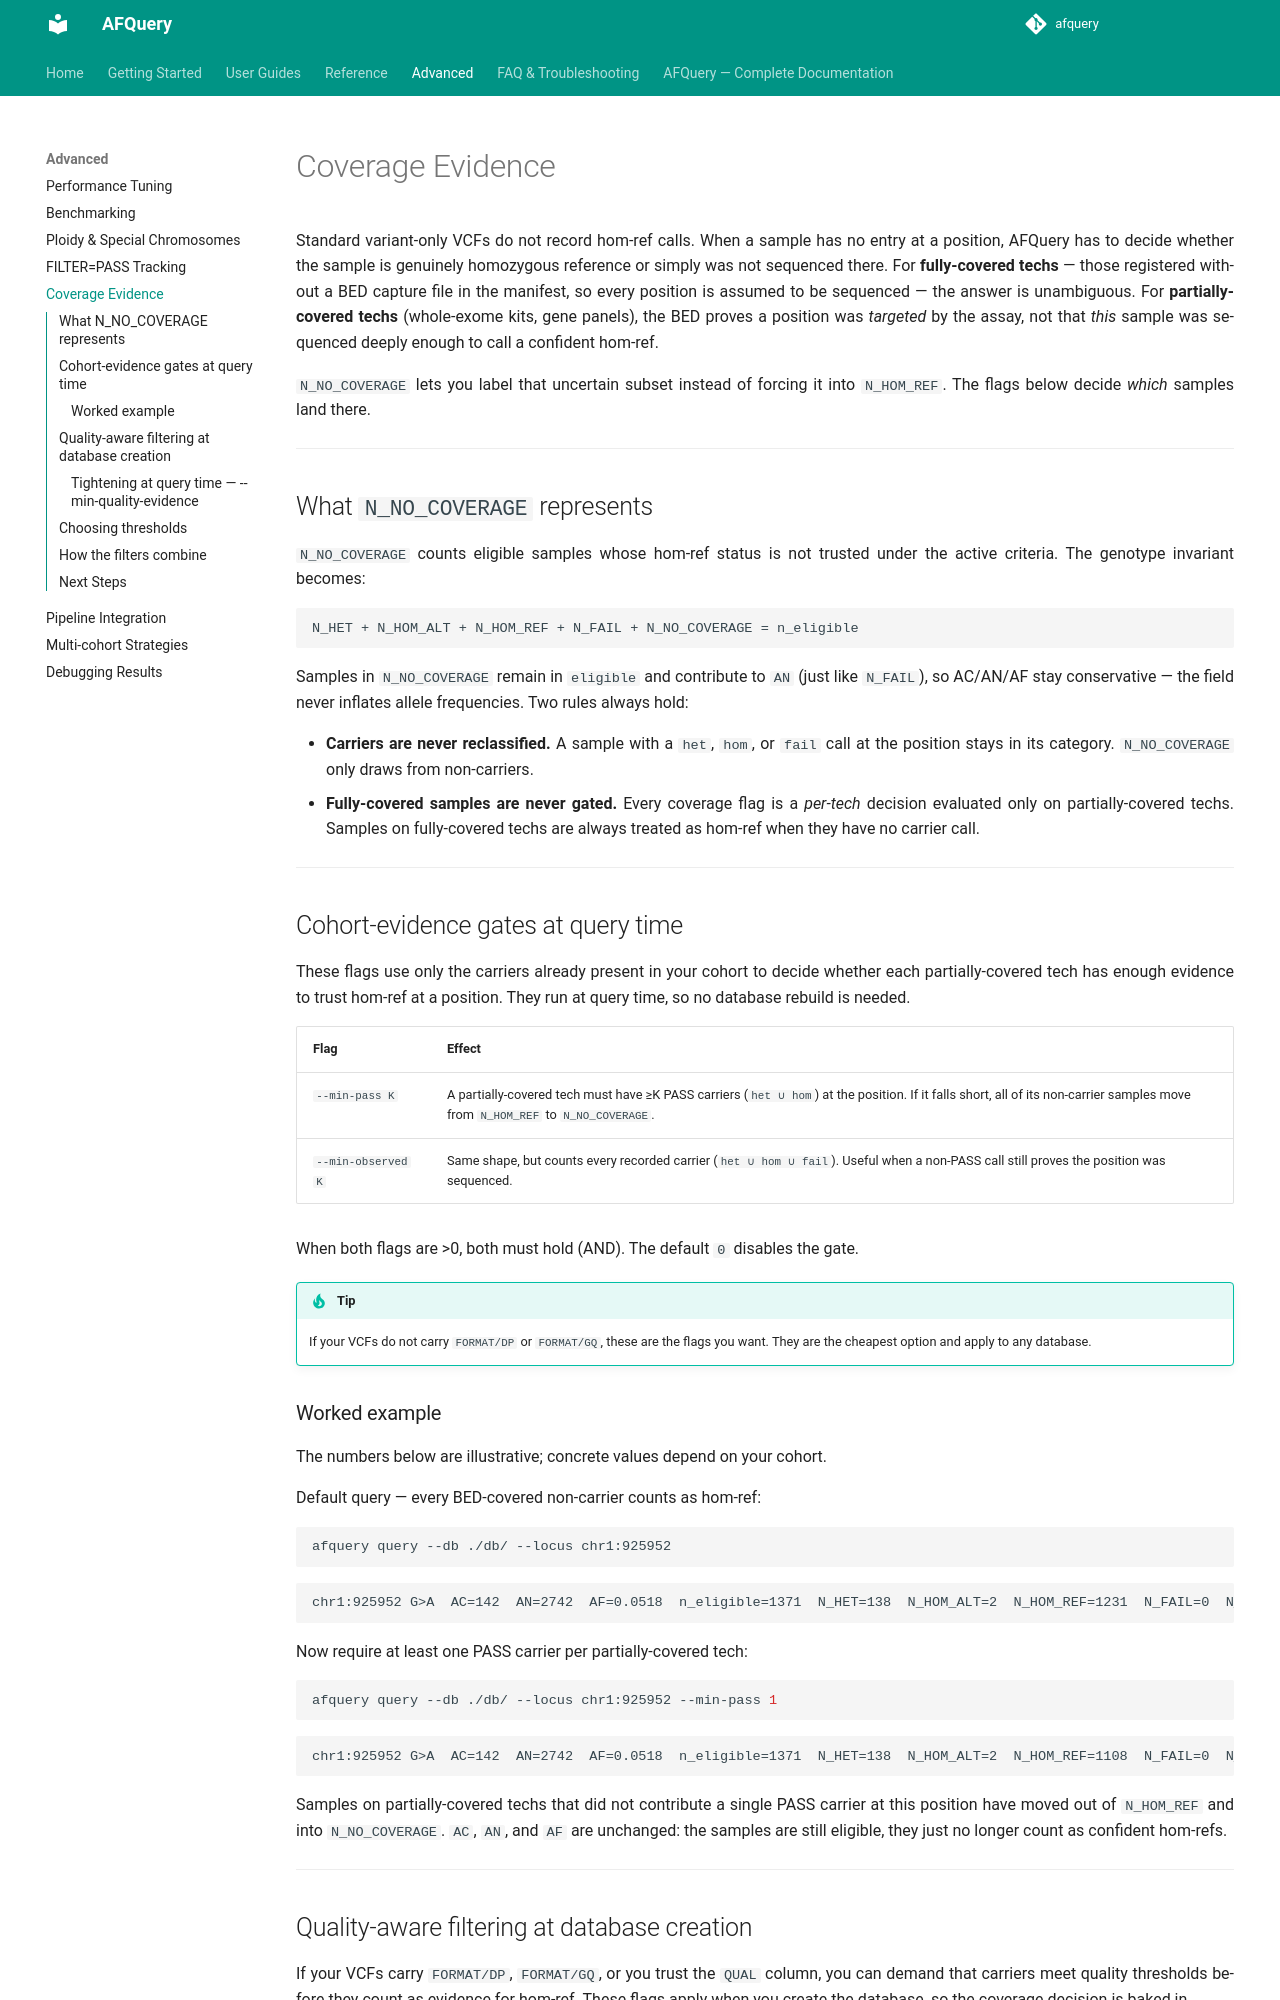

repository: babelomics/afquery · page: 0.4.0/advanced/coverage-evidence/index.html · generator: mkdocs

# Coverage Evidence

Standard variant-only VCFs do not record hom-ref calls. When a sample has no
entry at a position, AFQuery has to decide whether the sample is genuinely
homozygous reference or simply was not sequenced there. For **fully-covered
techs** — those registered without a BED capture file in the manifest, so
every position is assumed to be sequenced — the answer is unambiguous. For
**partially-covered techs** (whole-exome kits, gene panels), the BED proves a
position was *targeted* by the assay, not that *this* sample was sequenced
deeply enough to call a confident hom-ref.

`N_NO_COVERAGE` lets you label that uncertain subset instead of forcing it
into `N_HOM_REF`. The flags below decide *which* samples land there.

---

## What `N_NO_COVERAGE` represents

`N_NO_COVERAGE` counts eligible samples whose hom-ref status is not trusted
under the active criteria. At a biallelic site the genotype invariant becomes:

```
N_HET + N_HOM_ALT + N_HEMI + N_HOM_REF + N_FAIL + N_NO_COVERAGE = n_eligible
```

At a multi-allelic site, eligible samples that carry only another ALT allele at
the position fall in none of these categories for this allele, so the sum is
lower than `n_eligible` by exactly that number of samples.

Samples in `N_NO_COVERAGE` remain in `eligible` and contribute to `AN`, so
AC/AN/AF stay conservative — the field never inflates allele frequencies. Two rules always hold:

- **Carriers are never reclassified.** A sample with a `het`, `hom`, or
  `fail` call at the position stays in its category. `N_NO_COVERAGE` only
  draws from non-carriers.
- **Fully-covered samples are never gated.** Every coverage flag is a
  *per-tech* decision evaluated only on partially-covered techs. Samples on
  fully-covered techs are always treated as hom-ref when they have no
  carrier call.

---

## Cohort-evidence gates at query time

These flags use only the carriers already present in your cohort to decide
whether each partially-covered tech has enough evidence to trust hom-ref at a
position. They run at query time, so no database rebuild is needed.

| Flag | Effect |
|------|--------|
| `--min-pass K`     | A partially-covered tech must have ≥K PASS carriers (`het ∪ hom`) at the position. Carriers of any ALT allele there count, since each shows the position was sequenced. If it falls short, all of its non-carrier samples move from `N_HOM_REF` to `N_NO_COVERAGE`. |
| `--min-observed K` | Same shape, but counts every recorded carrier (`het ∪ hom ∪ fail`). Useful when a non-PASS call still proves the position was sequenced. |

When both flags are >0, both must hold (AND). The default `0` disables the
gate.

`afquery annotate` applies the same gates to input alleles that are not in the
database. At a position where no sample has any call, no tech has evidence, so
under any active gate the non-carriers of partially-covered techs are reported
as `N_NO_COVERAGE`.

!!! tip
    If your VCFs do not carry `FORMAT/DP` or `FORMAT/GQ`, these are the
    flags you want. They are the cheapest option and apply to any database.

### Worked example

The numbers below are illustrative; concrete values depend on your cohort.

Default query — every BED-covered non-carrier counts as hom-ref:

```bash
afquery query --db ./db/ --locus chr1:925952
```

```
chr1:925952 G>A  AC=142  AN=2742  AF=0.0518  AC_REF=2600  n_eligible=1371  N_HET=138  N_HOM_ALT=2  N_HEMI=0  N_HOM_REF=1231  N_FAIL=0  N_NO_COVERAGE=0
```

Now require at least one PASS carrier per partially-covered tech:

```bash
afquery query --db ./db/ --locus chr1:925952 --min-pass 1
```

```
chr1:925952 G>A  AC=142  AN=2742  AF=0.0518  AC_REF=2600  n_eligible=1371  N_HET=138  N_HOM_ALT=2  N_HEMI=0  N_HOM_REF=1108  N_FAIL=0  N_NO_COVERAGE=123
```

Samples on partially-covered techs that did not contribute a single PASS
carrier at this position have moved out of `N_HOM_REF` and into
`N_NO_COVERAGE`. `AC`, `AN`, and `AF` are unchanged: the samples are still
eligible, they just no longer count as confident hom-refs.

---
